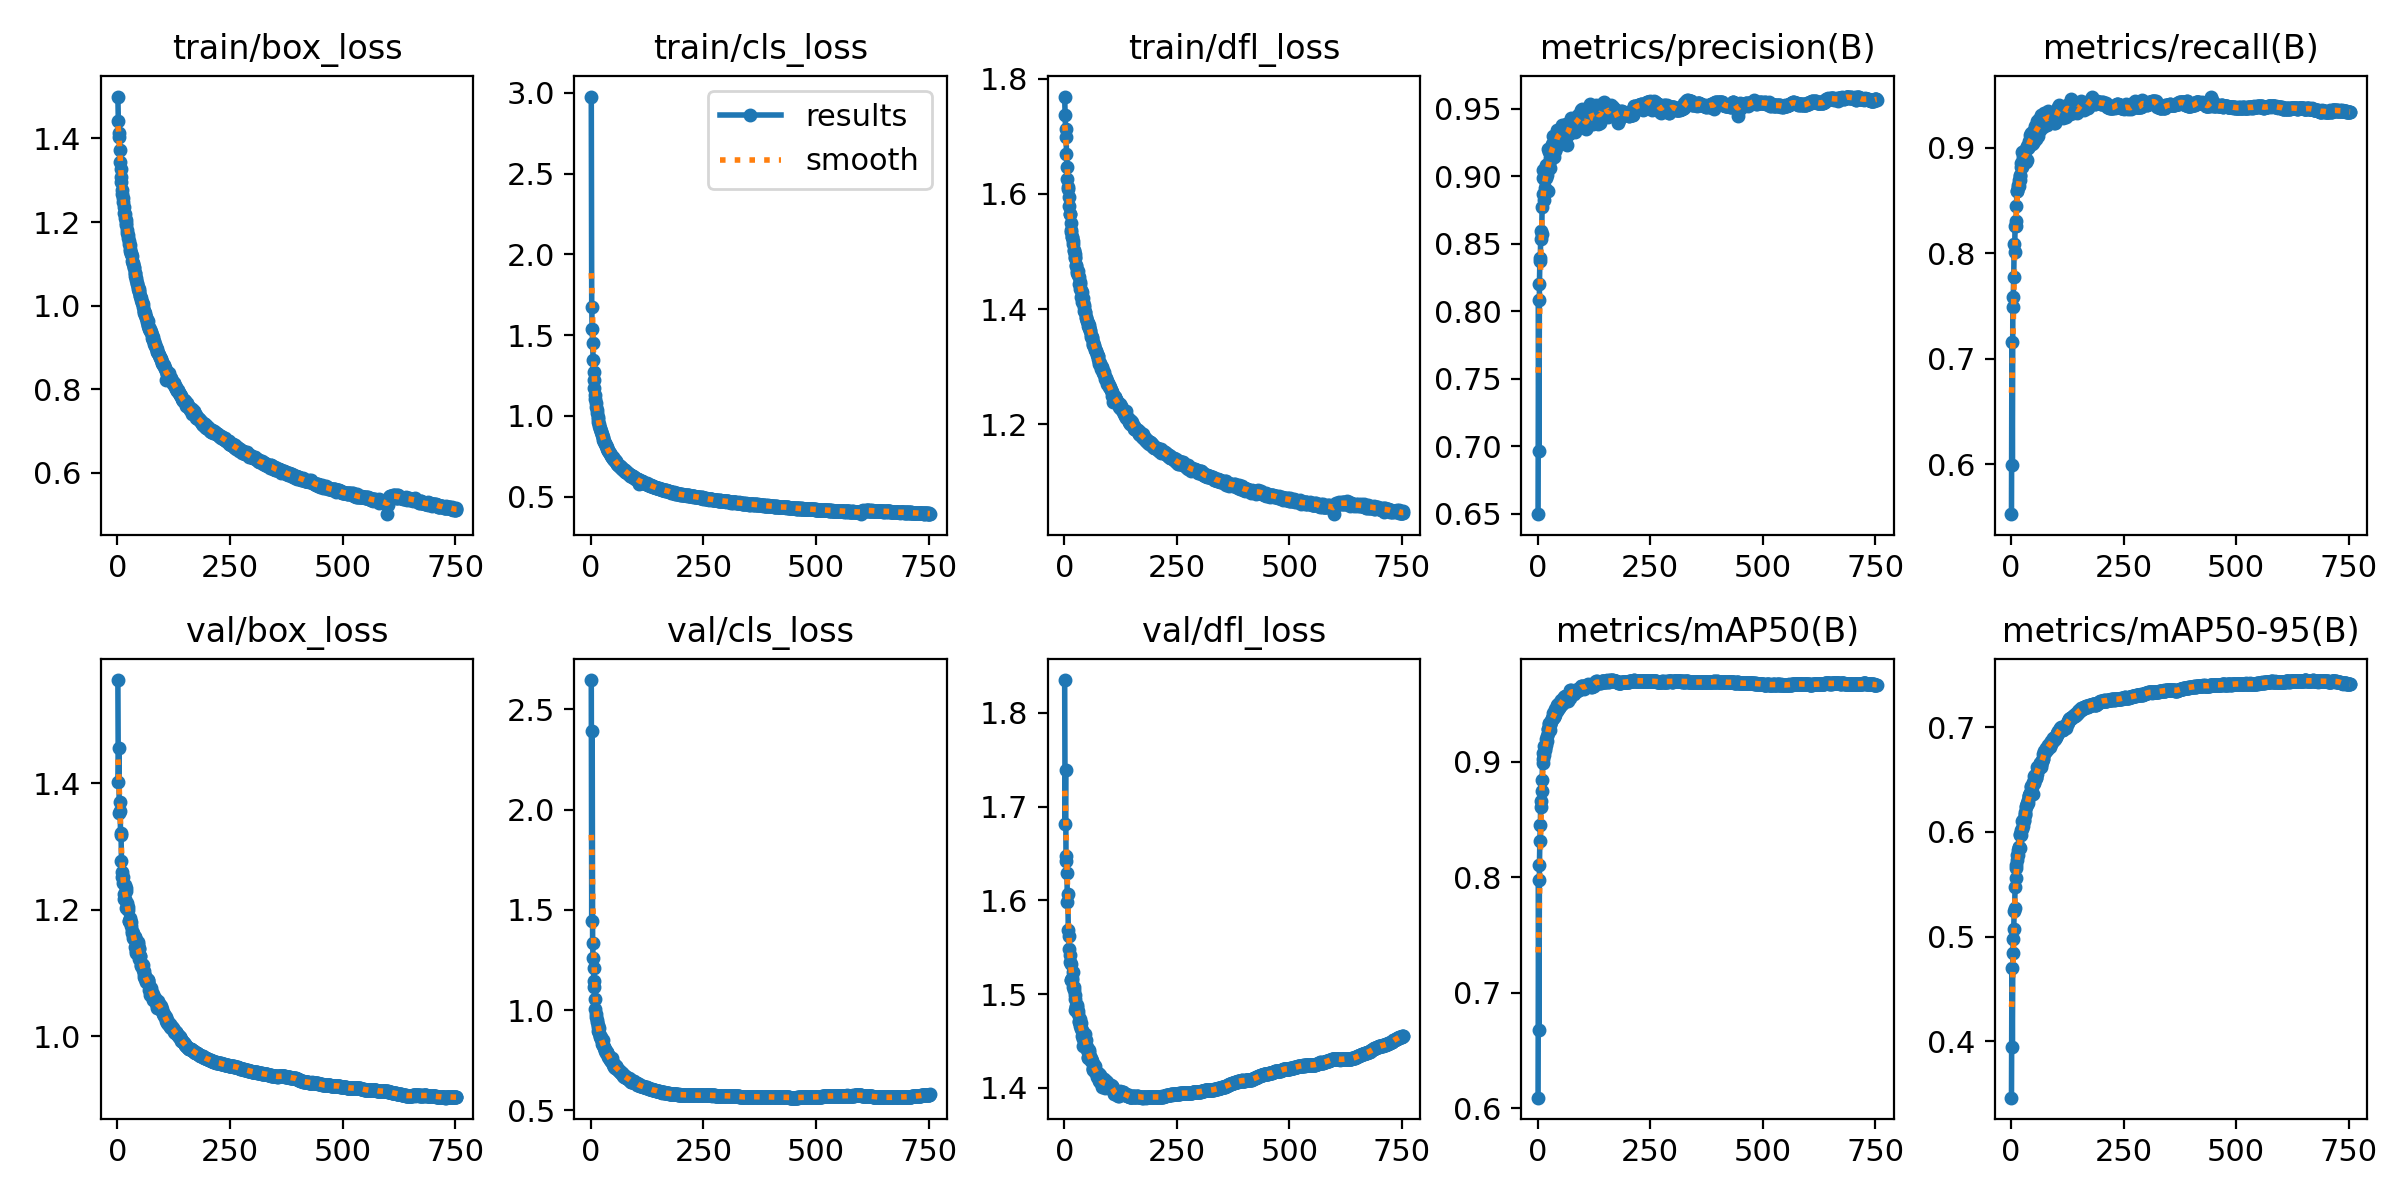

The table this chart was drawn from, first rows:
epoch, train/box_loss, train/cls_loss, train/dfl_loss, metrics/precision(B), metrics/recall(B), metrics/mAP50(B), metrics/mAP50-95(B), val/box_loss, val/cls_loss, val/dfl_loss, lr/pg0, lr/pg1, lr/pg2
1, 1.5, 2.977, 1.769, 0.6498, 0.5526, 0.6093, 0.3463, 1.563, 2.646, 1.835, 0.06728, 0.0004141, 0.0004141
2, 1.442, 1.677, 1.736, 0.808, 0.7162, 0.7975, 0.4702, 1.402, 1.446, 1.682, 0.03437, 0.0008308, 0.0008308
3, 1.414, 1.537, 1.713, 0.6969, 0.5991, 0.6675, 0.3943, 1.456, 2.394, 1.739, 0.001452, 0.001247, 0.001247
4, 1.404, 1.45, 1.698, 0.8198, 0.7489, 0.8107, 0.4843, 1.353, 1.333, 1.642, 0.00125, 0.00125, 0.00125
5, 1.373, 1.344, 1.67, 0.8373, 0.7588, 0.8318, 0.4978, 1.371, 1.258, 1.648, 0.00125, 0.00125, 0.00125
6, 1.345, 1.272, 1.647, 0.8393, 0.7771, 0.8451, 0.5075, 1.356, 1.21, 1.629, 0.00125, 0.00125, 0.00125
7, 1.326, 1.222, 1.625, 0.8592, 0.8088, 0.8664, 0.5246, 1.318, 1.117, 1.598, 0.00125, 0.00125, 0.00125
8, 1.307, 1.171, 1.612, 0.8535, 0.8011, 0.8609, 0.5277, 1.321, 1.144, 1.607, 0.00125, 0.00125, 0.00125
9, 1.296, 1.128, 1.608, 0.8569, 0.8261, 0.8748, 0.547, 1.278, 1.058, 1.569, 0.00125, 0.00125, 0.00125
10, 1.277, 1.106, 1.594, 0.8771, 0.8303, 0.8842, 0.5563, 1.26, 1.006, 1.562, 0.00125, 0.00125, 0.00125
11, 1.268, 1.078, 1.579, 0.9046, 0.8262, 0.9024, 0.5659, 1.252, 0.981, 1.549, 0.00125, 0.00125, 0.00125
12, 1.258, 1.053, 1.565, 0.8871, 0.8444, 0.8989, 0.5683, 1.253, 0.9657, 1.542, 0.00125, 0.00125, 0.00125
13, 1.248, 1.037, 1.566, 0.8985, 0.8586, 0.908, 0.5734, 1.243, 0.9424, 1.534, 0.00125, 0.00125, 0.00125
14, 1.235, 1.015, 1.549, 0.882, 0.8593, 0.9056, 0.5781, 1.224, 0.953, 1.515, 0.00125, 0.00125, 0.00125
15, 1.223, 0.9941, 1.537, 0.8996, 0.8628, 0.9142, 0.5831, 1.217, 0.9146, 1.515, 0.00125, 0.00125, 0.00125
16, 1.22, 0.9785, 1.533, 0.8908, 0.8645, 0.9101, 0.5783, 1.239, 0.9281, 1.532, 0.00125, 0.00125, 0.00125
17, 1.21, 0.9628, 1.524, 0.902, 0.869, 0.9124, 0.5853, 1.218, 0.8976, 1.515, 0.00125, 0.00125, 0.00125
18, 1.206, 0.9519, 1.525, 0.8986, 0.8639, 0.9146, 0.5852, 1.229, 0.9128, 1.517, 0.00125, 0.00125, 0.00125
19, 1.197, 0.9365, 1.513, 0.9082, 0.8692, 0.9202, 0.5845, 1.235, 0.8853, 1.523, 0.00125, 0.00125, 0.00125
20, 1.194, 0.9248, 1.519, 0.9009, 0.8736, 0.9181, 0.5968, 1.204, 0.8688, 1.508, 0.00125, 0.00125, 0.00125
21, 1.181, 0.919, 1.501, 0.9083, 0.8727, 0.9223, 0.5978, 1.206, 0.8658, 1.508, 0.00125, 0.00125, 0.00125
22, 1.175, 0.9079, 1.502, 0.8887, 0.8854, 0.9247, 0.5967, 1.211, 0.8654, 1.504, 0.00125, 0.00125, 0.00125
23, 1.168, 0.8994, 1.496, 0.9055, 0.882, 0.9285, 0.6016, 1.2, 0.8567, 1.499, 0.00125, 0.00125, 0.00125
24, 1.162, 0.887, 1.489, 0.92, 0.8817, 0.9284, 0.603, 1.205, 0.8456, 1.495, 0.00125, 0.00125, 0.00125
25, 1.155, 0.8796, 1.491, 0.9097, 0.8958, 0.9339, 0.6106, 1.183, 0.8302, 1.483, 0.00125, 0.00125, 0.00125
26, 1.147, 0.8718, 1.476, 0.9179, 0.8914, 0.9327, 0.611, 1.183, 0.8277, 1.486, 0.00125, 0.00125, 0.00125
27, 1.145, 0.8638, 1.476, 0.9061, 0.8884, 0.9279, 0.6059, 1.184, 0.8508, 1.488, 0.00125, 0.00125, 0.00125
28, 1.135, 0.8521, 1.466, 0.9134, 0.8925, 0.9323, 0.6104, 1.188, 0.8278, 1.488, 0.00125, 0.00125, 0.00125
29, 1.131, 0.8462, 1.463, 0.9126, 0.8969, 0.9349, 0.6117, 1.18, 0.8176, 1.486, 0.00125, 0.00125, 0.00125
30, 1.125, 0.8391, 1.466, 0.9185, 0.8899, 0.9354, 0.6169, 1.18, 0.8112, 1.482, 0.00125, 0.00125, 0.00125
31, 1.123, 0.8338, 1.46, 0.924, 0.8908, 0.9376, 0.6165, 1.175, 0.8073, 1.479, 0.00125, 0.00125, 0.00125
32, 1.118, 0.8243, 1.456, 0.9205, 0.8894, 0.9375, 0.6189, 1.166, 0.7957, 1.471, 0.00125, 0.00125, 0.00125
33, 1.106, 0.8167, 1.444, 0.9196, 0.8865, 0.9378, 0.6237, 1.163, 0.7942, 1.47, 0.00125, 0.00125, 0.00125
34, 1.103, 0.8126, 1.447, 0.9204, 0.8987, 0.938, 0.6244, 1.163, 0.7856, 1.474, 0.00125, 0.00125, 0.00125
35, 1.099, 0.8076, 1.443, 0.9293, 0.8888, 0.942, 0.6266, 1.156, 0.7919, 1.466, 0.00125, 0.00125, 0.00125
36, 1.09, 0.7992, 1.435, 0.9236, 0.9019, 0.939, 0.6276, 1.157, 0.7851, 1.47, 0.00125, 0.00125, 0.00125
37, 1.091, 0.7974, 1.434, 0.9142, 0.9, 0.9391, 0.6273, 1.153, 0.7866, 1.469, 0.00125, 0.00125, 0.00125
38, 1.078, 0.786, 1.421, 0.9187, 0.9011, 0.941, 0.6301, 1.157, 0.7753, 1.463, 0.00125, 0.00125, 0.00125
39, 1.078, 0.7812, 1.429, 0.9271, 0.9014, 0.9456, 0.6343, 1.142, 0.7666, 1.455, 0.001249, 0.001249, 0.001249
40, 1.07, 0.7769, 1.413, 0.9209, 0.9047, 0.9448, 0.6341, 1.158, 0.7689, 1.461, 0.001249, 0.001249, 0.001249
41, 1.067, 0.7755, 1.419, 0.922, 0.9065, 0.9438, 0.6357, 1.135, 0.7633, 1.452, 0.001249, 0.001249, 0.001249
42, 1.062, 0.7699, 1.412, 0.9284, 0.9049, 0.9439, 0.6375, 1.133, 0.7607, 1.445, 0.001249, 0.001249, 0.001249
43, 1.054, 0.7654, 1.408, 0.9297, 0.9116, 0.9451, 0.6374, 1.142, 0.7496, 1.457, 0.001249, 0.001249, 0.001249
44, 1.053, 0.758, 1.404, 0.9338, 0.9045, 0.9496, 0.6443, 1.137, 0.7451, 1.452, 0.001249, 0.001249, 0.001249
45, 1.044, 0.7508, 1.397, 0.9296, 0.9139, 0.9498, 0.6426, 1.146, 0.7466, 1.454, 0.001249, 0.001249, 0.001249
46, 1.04, 0.7471, 1.396, 0.9301, 0.9033, 0.9459, 0.6362, 1.15, 0.7615, 1.457, 0.001249, 0.001249, 0.001249
47, 1.04, 0.7464, 1.395, 0.926, 0.9104, 0.9479, 0.6428, 1.138, 0.7433, 1.452, 0.001249, 0.001249, 0.001249
48, 1.036, 0.7453, 1.387, 0.931, 0.9046, 0.9464, 0.6364, 1.139, 0.7482, 1.452, 0.001249, 0.001249, 0.001249
49, 1.033, 0.7419, 1.385, 0.9331, 0.9137, 0.9516, 0.6476, 1.123, 0.7273, 1.443, 0.001249, 0.001249, 0.001249
50, 1.022, 0.7351, 1.379, 0.9289, 0.9165, 0.9483, 0.647, 1.128, 0.7345, 1.444, 0.001249, 0.001249, 0.001249
51, 1.023, 0.7324, 1.38, 0.9327, 0.9125, 0.9492, 0.6465, 1.127, 0.7306, 1.44, 0.001249, 0.001249, 0.001249
52, 1.017, 0.7251, 1.376, 0.9356, 0.9066, 0.9519, 0.6535, 1.112, 0.7153, 1.432, 0.001249, 0.001249, 0.001249
53, 1.014, 0.7235, 1.371, 0.935, 0.9175, 0.9534, 0.6531, 1.113, 0.7135, 1.433, 0.001249, 0.001249, 0.001249
54, 1.009, 0.7198, 1.372, 0.9256, 0.9205, 0.952, 0.6546, 1.115, 0.7142, 1.441, 0.001249, 0.001249, 0.001249
55, 1.006, 0.7189, 1.369, 0.9375, 0.9077, 0.9506, 0.6514, 1.114, 0.7203, 1.439, 0.001249, 0.001249, 0.001249
56, 1.003, 0.7131, 1.368, 0.9318, 0.9179, 0.9511, 0.6516, 1.112, 0.7195, 1.436, 0.001249, 0.001249, 0.001249
57, 0.9976, 0.711, 1.364, 0.9314, 0.9154, 0.9546, 0.6552, 1.105, 0.7129, 1.432, 0.001249, 0.001249, 0.001249
58, 0.9865, 0.7003, 1.361, 0.9255, 0.9255, 0.9564, 0.662, 1.099, 0.7071, 1.433, 0.001249, 0.001249, 0.001249
59, 0.988, 0.7041, 1.355, 0.932, 0.9169, 0.9563, 0.6599, 1.104, 0.7101, 1.432, 0.001249, 0.001249, 0.001249
60, 0.9833, 0.6975, 1.351, 0.9329, 0.9202, 0.9573, 0.6614, 1.094, 0.6994, 1.429, 0.001249, 0.001249, 0.001249
... 693 more rows
